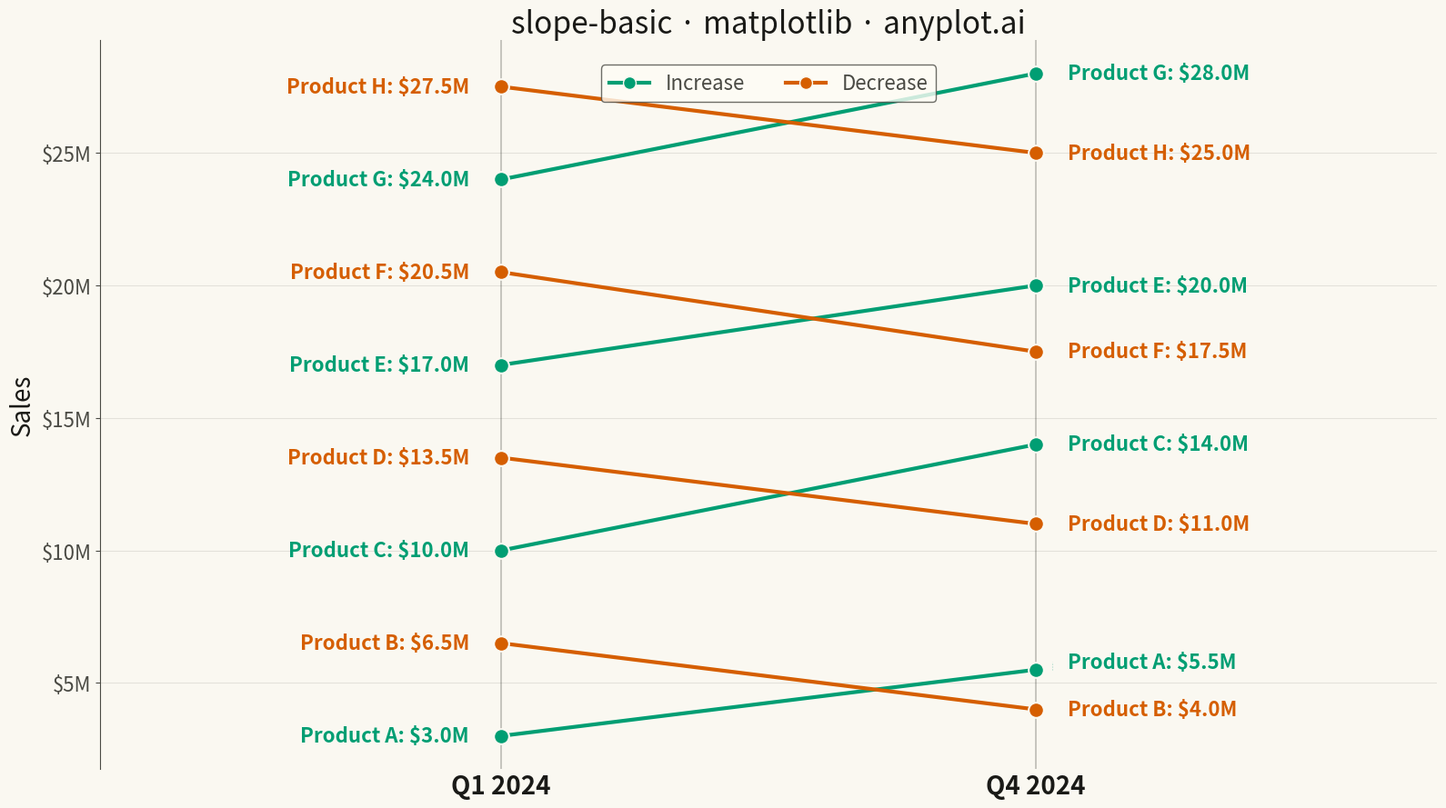

Reproduce this figure in Python.
""" anyplot.ai
slope-basic: Basic Slope Chart (Slopegraph)
Library: matplotlib 3.10.9 | Python 3.13.13
Quality: 90/100 | Updated: 2026-04-30
"""

import os

import matplotlib.pyplot as plt
import matplotlib.ticker as mticker
from matplotlib.lines import Line2D


# Theme
THEME = os.getenv("ANYPLOT_THEME", "light")
PAGE_BG = "#FAF8F1" if THEME == "light" else "#1A1A17"
ELEVATED_BG = "#FFFDF6" if THEME == "light" else "#242420"
INK = "#1A1A17" if THEME == "light" else "#F0EFE8"
INK_SOFT = "#4A4A44" if THEME == "light" else "#B8B7B0"

COLOR_INC = "#009E73"  # Okabe-Ito pos 1 — increase (brand green)
COLOR_DEC = "#D55E00"  # Okabe-Ito pos 2 — decrease (vermillion)

# Data
products = ["Product A", "Product B", "Product C", "Product D", "Product E", "Product F", "Product G", "Product H"]
q1_sales = [3.0, 6.5, 10.0, 13.5, 17.0, 20.5, 24.0, 27.5]
q4_sales = [5.5, 4.0, 14.0, 11.0, 20.0, 17.5, 28.0, 25.0]
changes = [q4 - q1 for q1, q4 in zip(q1_sales, q4_sales, strict=True)]

# Label collision avoidance: sort by value and nudge positions if too close
min_gap = 1.8

q1_indexed = sorted(enumerate(q1_sales), key=lambda x: x[1])
q1_label_pos = [0.0] * len(q1_sales)
for i, (orig_idx, val) in enumerate(q1_indexed):
    if i == 0:
        q1_label_pos[orig_idx] = val
    else:
        prev_idx = q1_indexed[i - 1][0]
        if val - q1_label_pos[prev_idx] < min_gap:
            q1_label_pos[orig_idx] = q1_label_pos[prev_idx] + min_gap
        else:
            q1_label_pos[orig_idx] = val

q4_indexed = sorted(enumerate(q4_sales), key=lambda x: x[1])
q4_label_pos = [0.0] * len(q4_sales)
for i, (orig_idx, val) in enumerate(q4_indexed):
    if i == 0:
        q4_label_pos[orig_idx] = val
    else:
        prev_idx = q4_indexed[i - 1][0]
        if val - q4_label_pos[prev_idx] < min_gap:
            q4_label_pos[orig_idx] = q4_label_pos[prev_idx] + min_gap
        else:
            q4_label_pos[orig_idx] = val

# Plot
fig, ax = plt.subplots(figsize=(16, 9), facecolor=PAGE_BG)
ax.set_facecolor(PAGE_BG)

x_positions = [0, 1]

# Vertical column lines at axis positions — structural anchors for the slopegraph
for x in x_positions:
    ax.axvline(x, color=INK_SOFT, linewidth=1.2, alpha=0.35, zorder=0)

for i, (product, q1, q4, change) in enumerate(zip(products, q1_sales, q4_sales, changes, strict=True)):
    color = COLOR_INC if change >= 0 else COLOR_DEC
    ax.plot(
        x_positions,
        [q1, q4],
        marker="o",
        markersize=12,
        linewidth=3,
        color=color,
        markeredgecolor=PAGE_BG,
        markeredgewidth=1.5,
    )

    # Left label: product name + Q1 value; dotted connector if label was nudged
    lpos = q1_label_pos[i]
    if abs(lpos - q1) > 0.05:
        ax.plot([-0.03, -0.03], [q1, lpos], color=color, linewidth=0.8, alpha=0.35, linestyle=":")
    ax.text(-0.06, lpos, f"{product}: ${q1:.1f}M", ha="right", va="center", fontsize=16, color=color, fontweight="bold")

    # Right label: product name + Q4 value; dotted connector if label was nudged
    rpos = q4_label_pos[i]
    if abs(rpos - q4) > 0.05:
        ax.plot([1.03, 1.03], [q4, rpos], color=color, linewidth=0.8, alpha=0.35, linestyle=":")
    ax.text(1.06, rpos, f"{product}: ${q4:.1f}M", ha="left", va="center", fontsize=16, color=color, fontweight="bold")

# Style
ax.set_xlim(-0.75, 1.75)
ax.set_xticks(x_positions)
ax.set_xticklabels(["Q1 2024", "Q4 2024"], fontsize=20, fontweight="bold", color=INK)
ax.set_ylabel("Sales", fontsize=20, color=INK)
ax.set_title("slope-basic · matplotlib · anyplot.ai", fontsize=24, fontweight="medium", color=INK)

ax.tick_params(axis="x", length=0)
ax.tick_params(axis="y", labelsize=16, labelcolor=INK_SOFT, colors=INK_SOFT)

# FuncFormatter for y-axis: show units inline as "$XM" for self-documenting tick labels
ax.yaxis.set_major_formatter(mticker.FuncFormatter(lambda val, _: f"${val:.0f}M"))

ax.spines["top"].set_visible(False)
ax.spines["right"].set_visible(False)
ax.spines["bottom"].set_visible(False)
ax.spines["left"].set_color(INK_SOFT)

ax.grid(True, axis="y", alpha=0.10, linewidth=0.8, color=INK)

# Legend centered below title
legend_elements = [
    Line2D(
        [0], [0], color=COLOR_INC, linewidth=3, marker="o", markersize=10, markeredgecolor=PAGE_BG, label="Increase"
    ),
    Line2D(
        [0], [0], color=COLOR_DEC, linewidth=3, marker="o", markersize=10, markeredgecolor=PAGE_BG, label="Decrease"
    ),
]
leg = ax.legend(
    handles=legend_elements, loc="upper center", bbox_to_anchor=(0.5, 0.98), fontsize=16, frameon=True, ncol=2
)
leg.get_frame().set_facecolor(ELEVATED_BG)
leg.get_frame().set_edgecolor(INK_SOFT)
plt.setp(leg.get_texts(), color=INK_SOFT)

plt.tight_layout()
plt.savefig(f"plot-{THEME}.png", dpi=300, bbox_inches="tight", facecolor=PAGE_BG)
